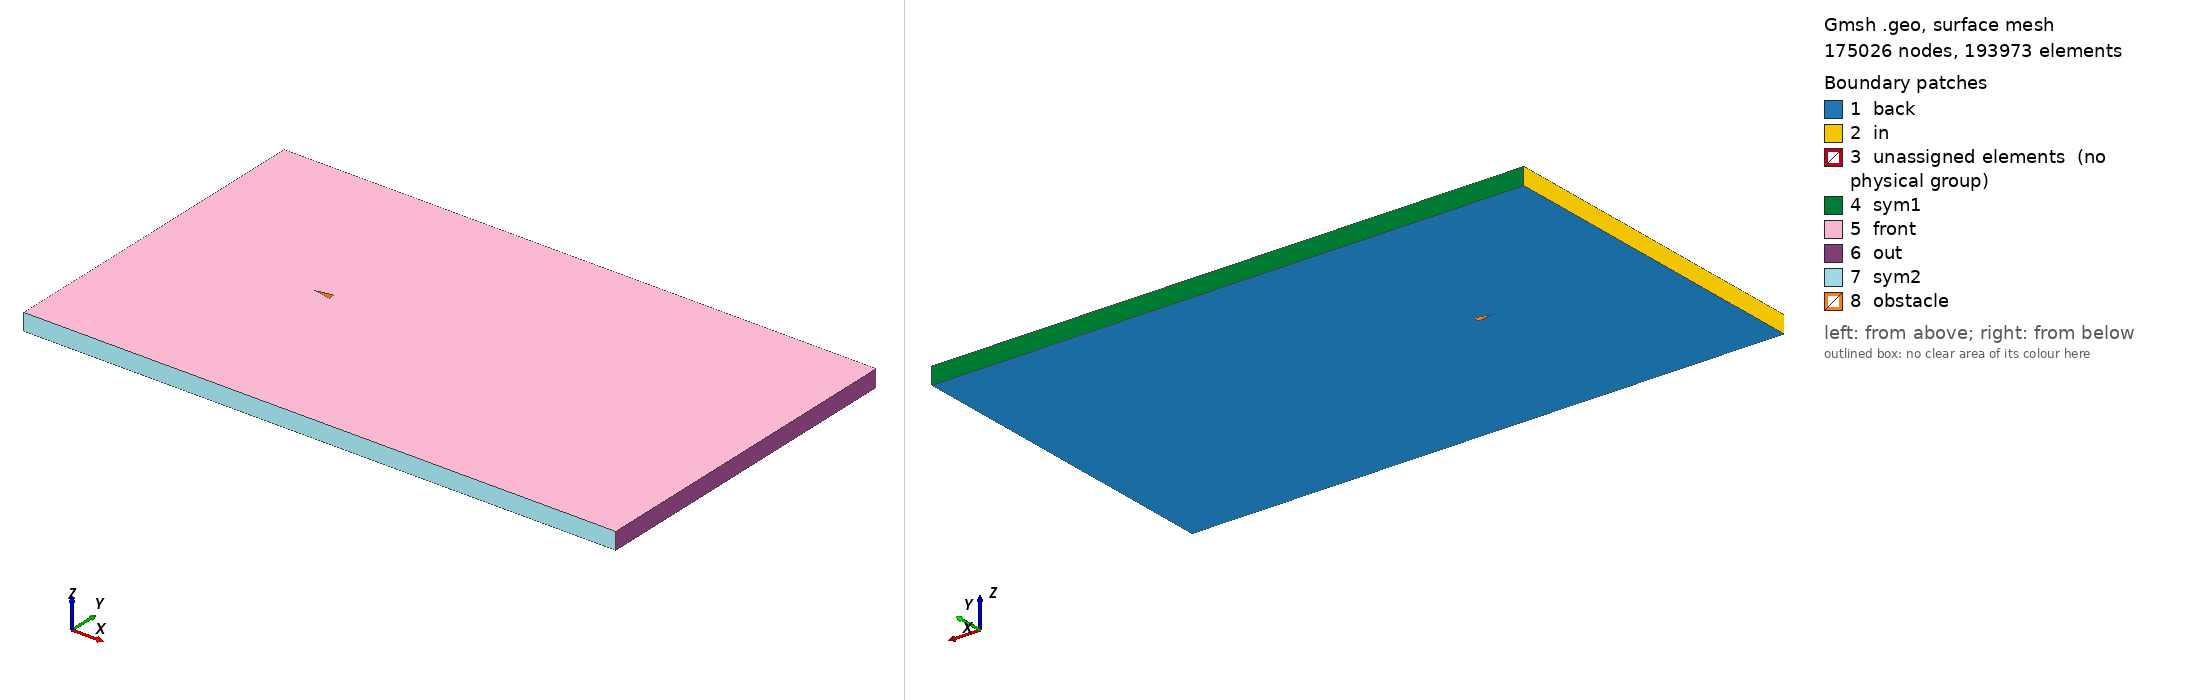

Gmsh geometry script, surface-meshed: 175026 nodes, 193973 surface elements. Boundary patches (legend numbers): 1 back, 2 in, 3 unassigned elements (no physical group), 4 sym1, 5 front, 6 out, 7 sym2, 8 obstacle. Left view from above one corner, right view from below the opposite corner. Legend entries are the model's physical surfaces; 'unassigned elements' are surfaces in no physical group. The drawing asked Gmsh for element sizes between 1% and 20% of the model's largest extent; the script's own settings can give other sizes.

=== triangle_ar_2p5.geo (drawn) ===
// Gmsh project created on Mon Feb 22 15:28:21 2021

// ********************  control  ********************
// Dimensions
diamond_thickness = 0.2;
diamond_length = 0.5;
outer_cir_rad = 1.5;
xmax = 25;
xmin = -10;
ymax = 10;
ymin = -10;
zmax = 1;

// Circle Mesh Controls
Nc = 126;
Rc = 1;

// Y-direction Mesh Controls
Ny_outer = 91;
Ry_outer = 1;

Ny_inner = 31;

// X-direction Mesh Controls
Nx_outer_right = 256;
Nx_outer_left = 91;

Nx_inner = 31;

// Z-direction Mesh Controls
Nz = 1;
// ********************************************************

// ********************  points  ********************
// Outer bounds
Point(1) = {xmin, ymax, 0, 1.0};
Point(2) = {xmax, ymax, 0, 1.0};
Point(3) = {xmax, ymin, 0, 1.0};
Point(4) = {xmin, ymin, 0, 1.0};

// Outer cicular points
Point(5) = {outer_cir_rad, outer_cir_rad, 0, 1.0};
Point(6) = {-outer_cir_rad, outer_cir_rad, 0, 1.0};
Point(7) = {outer_cir_rad, -outer_cir_rad, 0, 1.0};
Point(8) = {-outer_cir_rad, -outer_cir_rad, 0, 1.0};

// Intermediate outer bounds
Point(9) = {xmin, outer_cir_rad, 0, 1.0};
Point(10) = {xmin, -outer_cir_rad, 0, 1.0};
Point(11) = {-outer_cir_rad, ymin, 0, 1.0};
Point(12) = {-outer_cir_rad, ymax, 0, 1.0};
Point(13) = {outer_cir_rad, ymax, 0, 1.0};
Point(14) = {outer_cir_rad, ymin, 0, 1.0};
Point(15) = {xmax, outer_cir_rad, 0, 1.0};
Point(16) = {xmax, -outer_cir_rad, 0, 1.0};

// Midpoint
Point(17) = {0, 0, 0, 1.0};

//  Inner points
Point(18) = {-diamond_length, 0, 0, 1.0};
Point(19) = {diamond_length, -diamond_thickness, 0, 1.0};
Point(20) = {diamond_length, diamond_thickness, 0, 1.0};
// Point(21) = {diamond_length, -diamond_thickness, 0, 1.0};
// ********************************************************

// ********************  lines  ********************
// // Bounding box
Line(1) = {1, 9};
Line(2) = {9, 10};
Line(3) = {10, 4};
Line(4) = {4, 11};
Line(5) = {11, 14};
Line(6) = {14, 3};
Line(7) = {3, 16};
Line(8) = {16, 15};
Line(9) = {15, 2};
Line(10) = {2, 13};
Line(11) = {13, 12};
Line(12) = {12, 1};

// Cross lines
Line(13) = {9, 6};
Line(14) = {10, 8};
Line(15) = {11, 8};
Line(16) = {14, 7};
Line(17) = {16, 7};
Line(18) = {15, 5};
Line(19) = {13, 5};
Line(20) = {12, 6};

// Outer circle
Circle(21) = {6, 17, 8};
Circle(22) = {8, 17, 7};
Circle(23) = {7, 17, 5};
Circle(24) = {5, 17, 6};

// Inner lines
Line(25) = {20, 19};
Line(26) = {19, 18};
Line(27) = {18, 20};

// Line(26) = {19, 21};
// Line(27) = {21, 18};
// ********************************************************

// ********************  Surfaces  ********************
// Outer domain
Curve Loop(1) = {1, 13, -20, 12};
Plane Surface(1) = {1};
Curve Loop(2) = {11, 20, -24, -19};
Plane Surface(2) = {2};
Curve Loop(3) = {10, 19, -18, 9};
Plane Surface(3) = {3};
Curve Loop(4) = {8, 18, -23, -17};
Plane Surface(4) = {4};
Curve Loop(5) = {7, 17, -16, 6};
Plane Surface(5) = {5};
Curve Loop(6) = {5, 16, -22, -15};
Plane Surface(6) = {6};
Curve Loop(7) = {4, 15, -14, 3};
Plane Surface(7) = {7};
Curve Loop(8) = {2, 14, -21, -13};
Plane Surface(8) = {8};

// Inner domain
Curve Loop(9) = {24, 21, 22, 23};
Curve Loop(10) = {25, 26, 27};
Plane Surface(9) = {9, 10};
// ********************************************************

// ********************  Recombine  ********************
Recombine Surface {1, 2, 3, 4, 5, 6, 7, 8};
// ********************************************************

// // ********************  Setting mesh points  ********************
// Outer domain
Transfinite Curve {1, 20, 19, 9} = Ny_outer Using Progression 1;
Transfinite Curve {3, 15, 16, 7} = Ny_outer Using Progression 1;

Transfinite Curve {12, 13, 14, 4} = Nx_outer_left Using Progression 1;
Transfinite Curve {10, 18, 17, 6} = Nx_outer_right Using Progression 1;

// Cross domain
Transfinite Curve {2, 21} = Ny_inner Using Progression 1;
Transfinite Curve {8, 23} = Ny_inner Using Progression 1;

Transfinite Curve {11, 24} = Nx_inner Using Progression 1;
Transfinite Curve {5, 22} = Nx_inner Using Progression 1;

// Inner domain
Transfinite Curve {25} = Nc Using Progression 1;
Transfinite Curve {28} = Nc Using Progression 1;
Transfinite Curve {27} = Nc Using Progression 1;
Transfinite Curve {26} = Nc Using Progression 1;
// ********************************************************

// ********************  Mesh surfaces  ********************
Transfinite Surface {1};
Transfinite Surface {2};
Transfinite Surface {3};
Transfinite Surface {4};
Transfinite Surface {5};
Transfinite Surface {6};
Transfinite Surface {7};
Transfinite Surface {8};
// ********************************************************

// ********************  Make 3D  ********************
Extrude {0, 0, zmax} {
  Surface{1,2,3,4,5,6,7,8,9};
  Layers{Nz};
  Recombine;
}
// ********************************************************

// ********************  Physical planes  ********************
Physical Surface("in") = {36, 190, 180};
Physical Surface("out") = {92, 102, 124};
Physical Surface("sym2") = {168, 146, 136};
Physical Surface("sym1") = {48, 58, 80};
Physical Surface("back") = {1, 2, 3, 4, 5, 6, 7, 8, 9};
Physical Surface("front") = {49, 71, 93, 115, 137, 159, 181, 203, 240};
Physical Surface("obstacle") = {231, 235, 239};
// ********************************************************

// ********************  Physical Volume  ********************
Physical Volume("internal") = {1, 2, 3, 4, 5, 6, 7, 8, 9};
// ********************************************************
